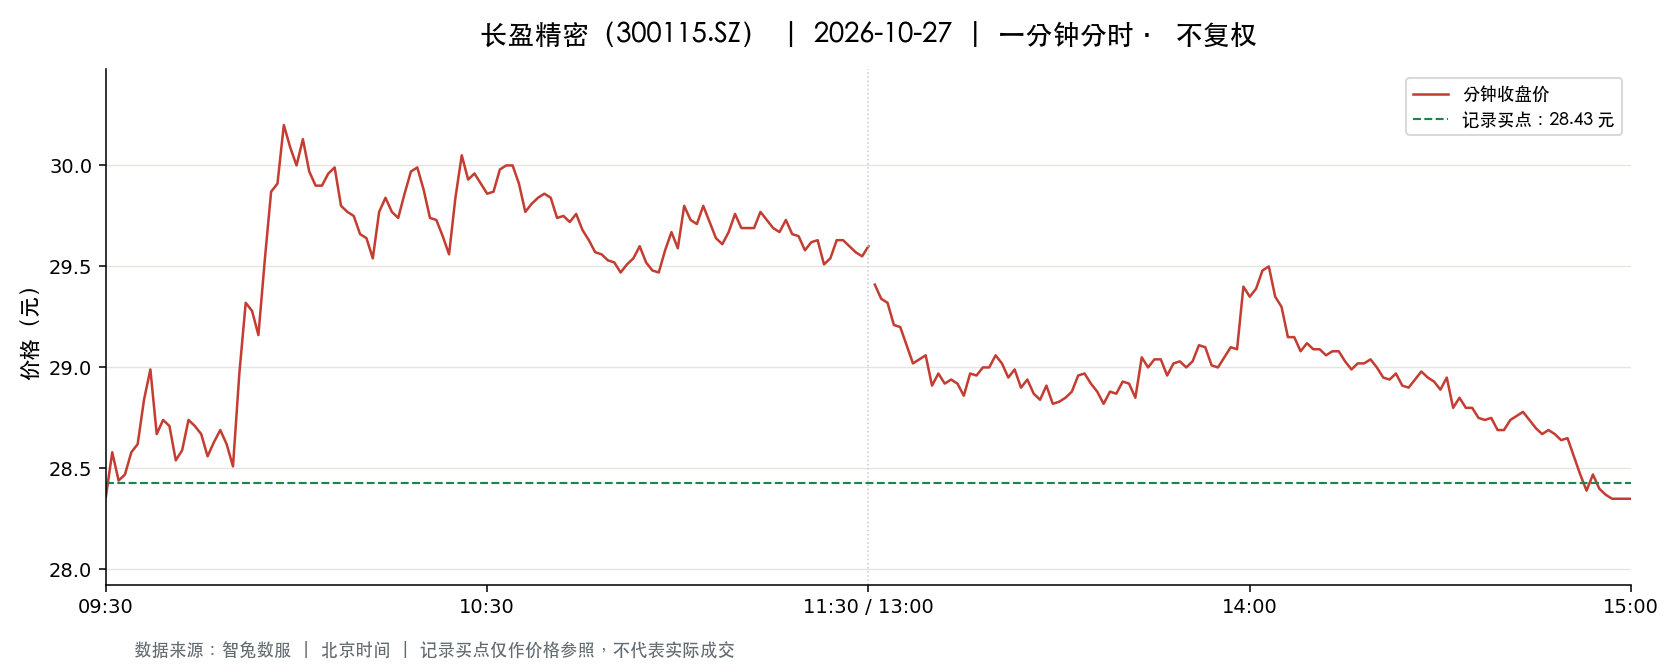

The table this chart was drawn from, first rows:
t, o, h, l, c, v, a, pc, sf
2026-10-27 09:30:00, 28.36, 28.36, 28.36, 28.36, 8202, 23260872, 28.66, 0.0
2026-10-27 09:31:00, 28.34, 28.62, 28.1, 28.58, 25681, 72558586, 28.36, 0.0
2026-10-27 09:32:00, 28.56, 28.72, 28.44, 28.44, 13600, 38861787, 28.58, 0.0
2026-10-27 09:33:00, 28.38, 28.5, 28.32, 28.47, 12151, 34521882, 28.44, 0.0
2026-10-27 09:34:00, 28.55, 28.73, 28.4, 28.58, 9828, 28013948, 28.47, 0.0
2026-10-27 09:35:00, 28.69, 28.69, 28.5, 28.62, 7118, 20319036, 28.58, 0.0
2026-10-27 09:36:00, 28.66, 28.98, 28.66, 28.84, 13509, 38904034, 28.62, 0.0
2026-10-27 09:37:00, 28.84, 29.06, 28.81, 28.99, 9366, 27114379, 28.84, 0.0
2026-10-27 09:38:00, 28.99, 28.99, 28.65, 28.67, 8818, 25412843, 28.99, 0.0
2026-10-27 09:39:00, 28.67, 28.89, 28.63, 28.74, 8155, 23436548, 28.67, 0.0
2026-10-27 09:40:00, 28.72, 28.78, 28.71, 28.71, 7255, 20858335, 28.74, 0.0
2026-10-27 09:41:00, 28.69, 28.69, 28.51, 28.54, 8244, 23561494, 28.71, 0.0
2026-10-27 09:42:00, 28.54, 28.78, 28.54, 28.59, 4731, 13554779, 28.54, 0.0
2026-10-27 09:43:00, 28.58, 28.87, 28.58, 28.74, 4572, 13140230, 28.59, 0.0
2026-10-27 09:44:00, 28.7, 28.74, 28.62, 28.71, 4555, 13067327, 28.74, 0.0
2026-10-27 09:45:00, 28.71, 28.84, 28.67, 28.67, 4228, 12155540, 28.71, 0.0
2026-10-27 09:46:00, 28.62, 28.63, 28.56, 28.56, 3594, 10280513, 28.67, 0.0
2026-10-27 09:47:00, 28.56, 28.69, 28.54, 28.63, 3060, 8754993, 28.56, 0.0
2026-10-27 09:48:00, 28.6, 28.69, 28.59, 28.69, 3393, 9707683, 28.63, 0.0
2026-10-27 09:49:00, 28.7, 28.74, 28.62, 28.62, 4873, 13991887, 28.69, 0.0
2026-10-27 09:50:00, 28.62, 28.69, 28.51, 28.51, 4115, 11765880, 28.62, 0.0
2026-10-27 09:51:00, 28.53, 28.97, 28.5, 28.97, 8533, 24551959, 28.51, 0.0
2026-10-27 09:52:00, 28.98, 29.58, 28.98, 29.32, 27585, 80525509, 28.97, 0.0
2026-10-27 09:53:00, 29.31, 29.31, 29.04, 29.28, 11730, 34229485, 29.32, 0.0
2026-10-27 09:54:00, 29.26, 29.26, 29.05, 29.16, 8758, 25555825, 29.28, 0.0
2026-10-27 09:55:00, 29.16, 29.59, 29.15, 29.53, 15831, 46621784, 29.16, 0.0
2026-10-27 09:56:00, 29.52, 29.9, 29.5, 29.87, 27476, 81632722, 29.53, 0.0
2026-10-27 09:57:00, 29.85, 29.93, 29.73, 29.91, 24013, 71657596, 29.87, 0.0
2026-10-27 09:58:00, 29.91, 30.25, 29.91, 30.2, 33793, 101729884, 29.91, 0.0
2026-10-27 09:59:00, 30.22, 30.3, 30.09, 30.09, 24219, 73220782, 30.2, 0.0
2026-10-27 10:00:00, 30.01, 30.1, 29.99, 30.0, 12169, 36553882, 30.09, 0.0
2026-10-27 10:01:00, 30.0, 30.18, 30.0, 30.13, 15331, 46104278, 30.0, 0.0
2026-10-27 10:02:00, 30.11, 30.13, 29.96, 29.97, 11861, 35628231, 30.13, 0.0
2026-10-27 10:03:00, 29.98, 30.01, 29.88, 29.9, 13094, 39232716, 29.97, 0.0
2026-10-27 10:04:00, 29.9, 30.06, 29.9, 29.9, 11463, 34397391, 29.9, 0.0
2026-10-27 10:05:00, 29.85, 29.96, 29.78, 29.96, 8695, 25933073, 29.9, 0.0
2026-10-27 10:06:00, 29.96, 30.09, 29.96, 29.99, 9812, 29460792, 29.96, 0.0
2026-10-27 10:07:00, 29.99, 30.0, 29.8, 29.8, 5420, 16221450, 29.99, 0.0
2026-10-27 10:08:00, 29.8, 29.8, 29.67, 29.77, 12548, 37278784, 29.8, 0.0
2026-10-27 10:09:00, 29.76, 29.92, 29.72, 29.75, 5251, 15649948, 29.77, 0.0
2026-10-27 10:10:00, 29.72, 29.79, 29.66, 29.66, 5201, 15470647, 29.75, 0.0
2026-10-27 10:11:00, 29.66, 29.66, 29.59, 29.64, 5893, 17454175, 29.66, 0.0
2026-10-27 10:12:00, 29.63, 29.63, 29.53, 29.54, 5858, 17316115, 29.64, 0.0
2026-10-27 10:13:00, 29.55, 29.77, 29.55, 29.77, 4802, 14253483, 29.54, 0.0
2026-10-27 10:14:00, 29.77, 29.91, 29.77, 29.84, 5965, 17796559, 29.77, 0.0
2026-10-27 10:15:00, 29.84, 29.84, 29.77, 29.77, 3497, 10425839, 29.84, 0.0
2026-10-27 10:16:00, 29.75, 29.75, 29.67, 29.74, 2917, 8668389, 29.77, 0.0
2026-10-27 10:17:00, 29.75, 29.86, 29.75, 29.86, 3275, 9768741, 29.74, 0.0
2026-10-27 10:18:00, 29.87, 29.99, 29.87, 29.97, 5476, 16406621, 29.86, 0.0
2026-10-27 10:19:00, 29.97, 30.0, 29.91, 29.99, 4468, 13385202, 29.97, 0.0
2026-10-27 10:20:00, 29.99, 29.99, 29.88, 29.88, 3664, 10970786, 29.99, 0.0
2026-10-27 10:21:00, 29.84, 29.84, 29.72, 29.74, 5491, 16340702, 29.88, 0.0
2026-10-27 10:22:00, 29.79, 29.87, 29.73, 29.73, 3770, 11232936, 29.74, 0.0
2026-10-27 10:23:00, 29.73, 29.73, 29.65, 29.65, 2216, 6578301, 29.73, 0.0
2026-10-27 10:24:00, 29.65, 29.65, 29.56, 29.56, 2858, 8464226, 29.65, 0.0
2026-10-27 10:25:00, 29.56, 29.84, 29.56, 29.84, 4882, 14507133, 29.56, 0.0
2026-10-27 10:26:00, 29.86, 30.09, 29.86, 30.05, 6735, 20209193, 29.84, 0.0
2026-10-27 10:27:00, 30.09, 30.09, 29.93, 29.93, 2628, 7888122, 30.05, 0.0
2026-10-27 10:28:00, 29.93, 29.97, 29.91, 29.96, 1489, 4458106, 29.93, 0.0
2026-10-27 10:29:00, 29.95, 29.95, 29.85, 29.91, 3057, 9139708, 29.96, 0.0
... 181 more rows
